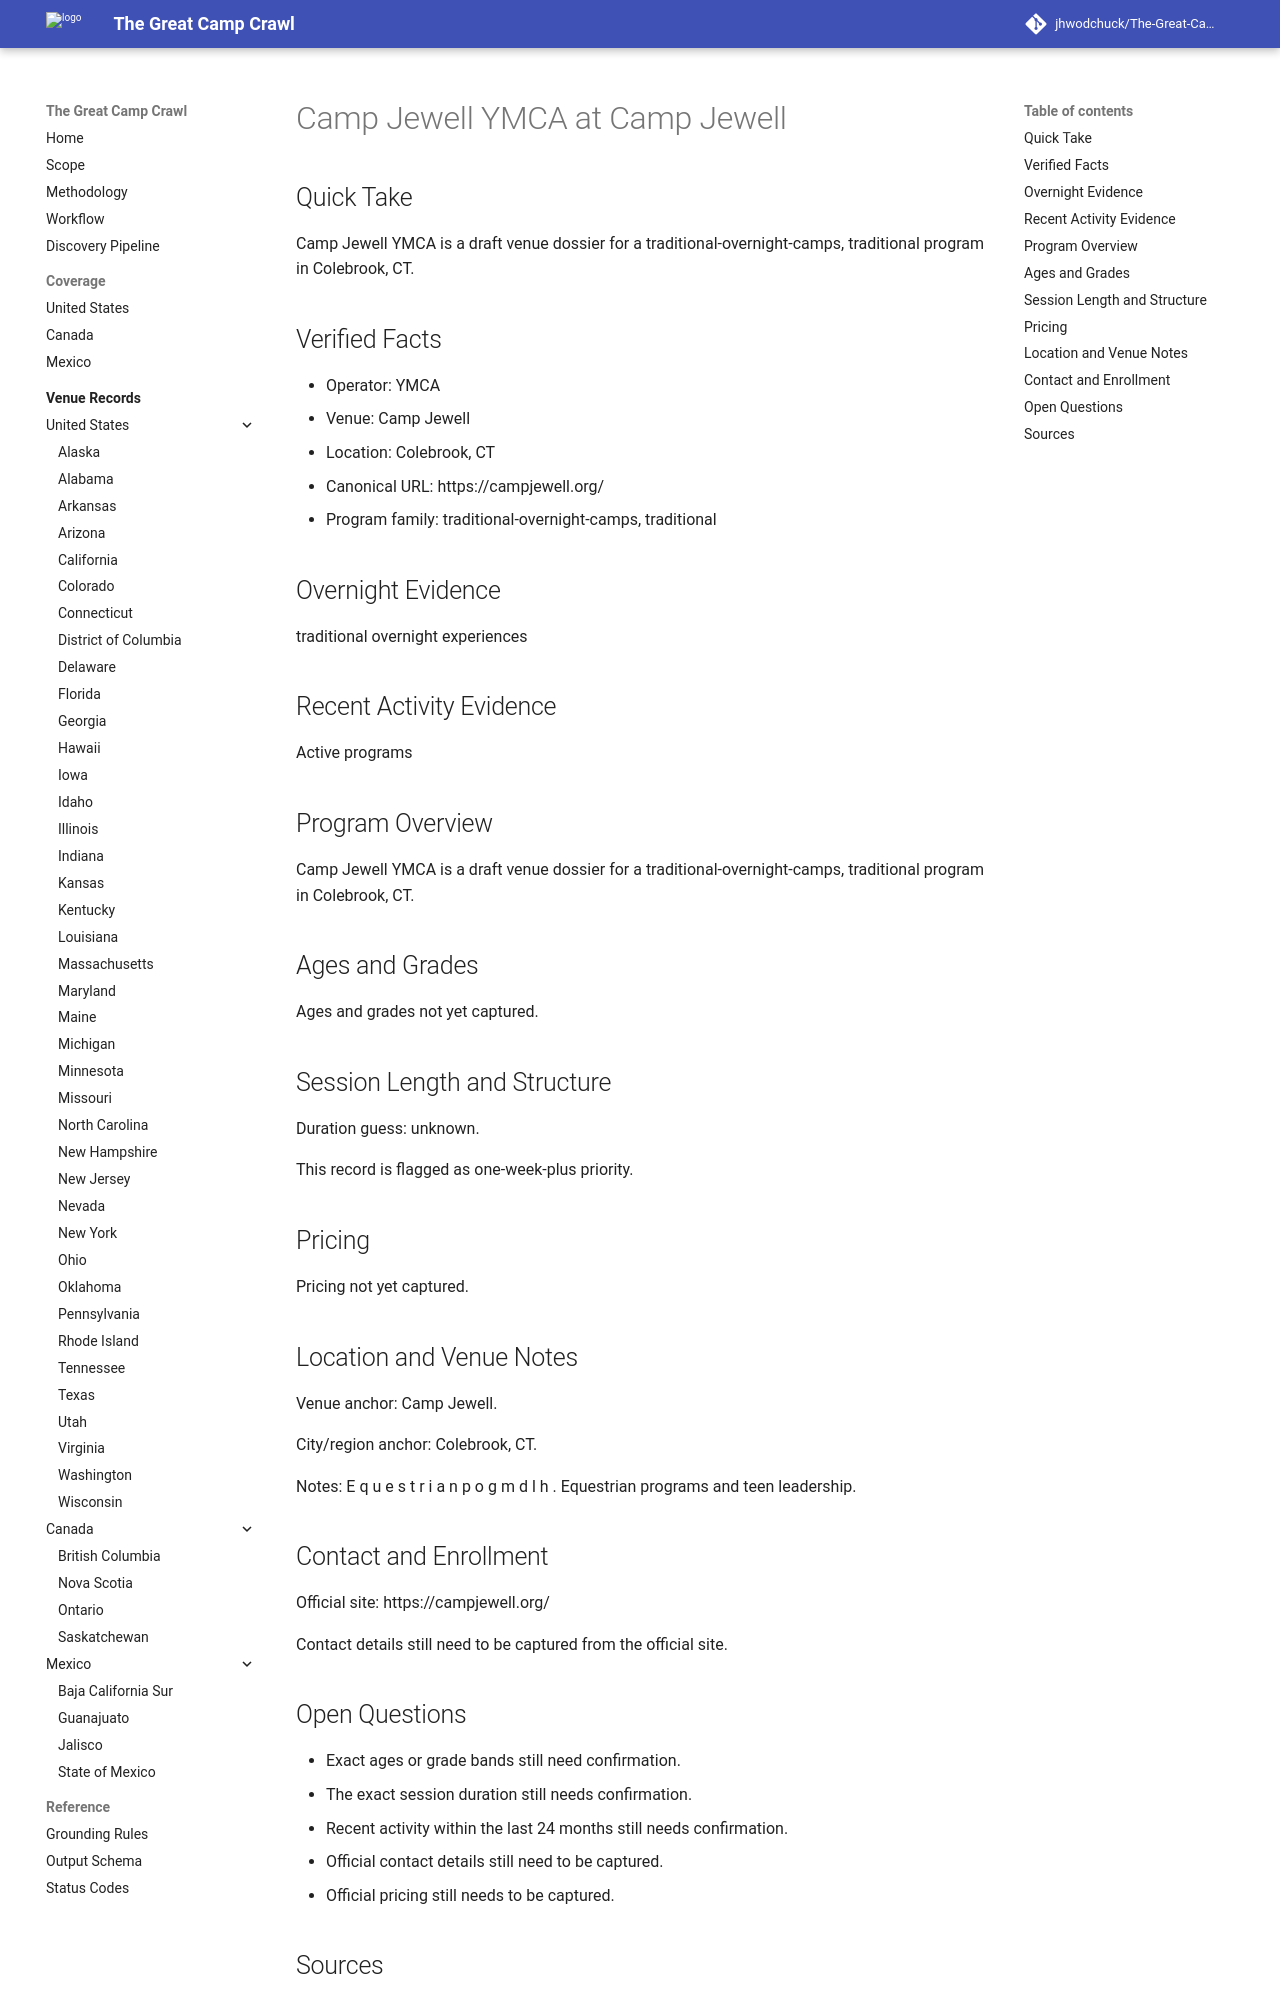

repository: jhwodchuck/The-Great-Camp-Crawl · page: camps/us/ct/camp-jewell-ymca--us-ct-colebrook-camp-jewell--cand-us-ct-colebrook-camp-jewell-ymca-camp-jewell/index.html · generator: mkdocs

---
record_id: cand-us-ct-colebrook-camp-jewell-ymca-camp-jewell
camp_id: camp-jewell-ymca
venue_id: us-ct-colebrook-camp-jewell
name: Camp Jewell YMCA
display_name: Camp Jewell YMCA at Camp Jewell
country: US
country_name: United States
region: CT
region_name: Connecticut
city: Colebrook
venue_name: Camp Jewell
program_family:
- traditional-overnight-camps
- traditional
camp_types:
- traditional
priority_flags:
  college_precollege: false
  one_week_plus: true
languages_found:
- en
source_language_primary: en
activity_status: unknown
activity_evidence_window_months: 24
duration:
  min_days: null
  max_days: null
pricing:
  currency: USD
  amount_min: null
  amount_max: null
  boarding_included: null
ages:
  min: null
  max: null
grades:
  min: null
  max: null
operator:
  name: YMCA
  type: ymca
website:
  canonical_url: https://campjewell.org
  admissions_url: null
  session_dates_url: https://campjewell.org
  pricing_url: null
contact:
  email: null
  phone: null
location:
  address: null
  postal_code: null
  latitude: null
  longitude: null
verification:
  overnight_confirmed: true
  active_past_2_years_confirmed: false
  confidence: medium
  last_verified: '2026-04-13'
evidence:
  overnight_source_url: https://campjewell.org
  recent_activity_source_url: null
  duration_source_url: null
  pricing_source_url: null
tags:
- us
- ct
- colebrook
- traditional-overnight-camps
- traditional
draft_status: draft
---

# Camp Jewell YMCA at Camp Jewell

## Quick Take
Camp Jewell YMCA is a draft venue dossier for a traditional-overnight-camps, traditional program in Colebrook, CT.

## Verified Facts
- Operator: YMCA
- Venue: Camp Jewell
- Location: Colebrook, CT
- Canonical URL: https://campjewell.org/
- Program family: traditional-overnight-camps, traditional

## Overnight Evidence
traditional overnight experiences

## Recent Activity Evidence
Active programs

## Program Overview
Camp Jewell YMCA is a draft venue dossier for a traditional-overnight-camps, traditional program in Colebrook, CT.

## Ages and Grades
Ages and grades not yet captured.

## Session Length and Structure
Duration guess: unknown.

This record is flagged as one-week-plus priority.

## Pricing
Pricing not yet captured.

## Location and Venue Notes
Venue anchor: Camp Jewell.

City/region anchor: Colebrook, CT.

Notes: E q u e s t r i a n p o g m d l h . Equestrian programs and teen leadership.

## Contact and Enrollment
Official site: https://campjewell.org/

Contact details still need to be captured from the official site.
